5-way image classification set "refined_rcnn" from GitHub (andrewsalim10/tugas_kel_pcdvk); label vocabulary: apple scab, apple black rot, apple cedar apple rust, apple healthy, apple healthy removed.

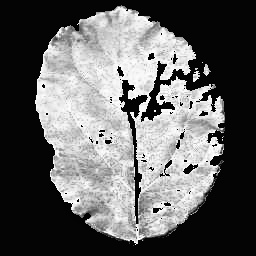
Label: apple cedar apple rust

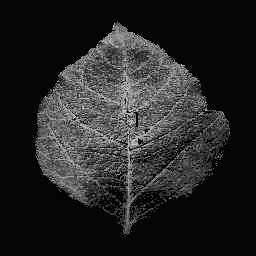
Label: apple healthy

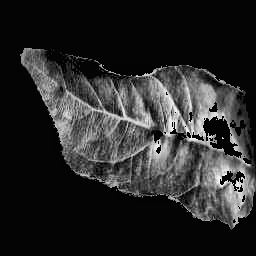
Label: apple scab

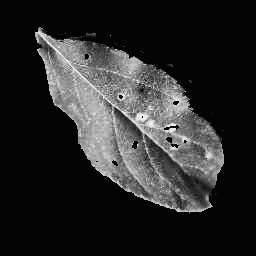
Label: apple cedar apple rust

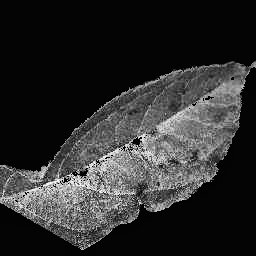
Label: apple scab

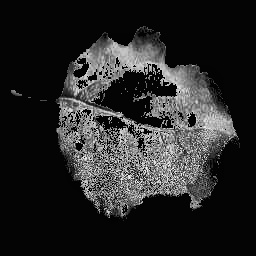
Label: apple black rot
